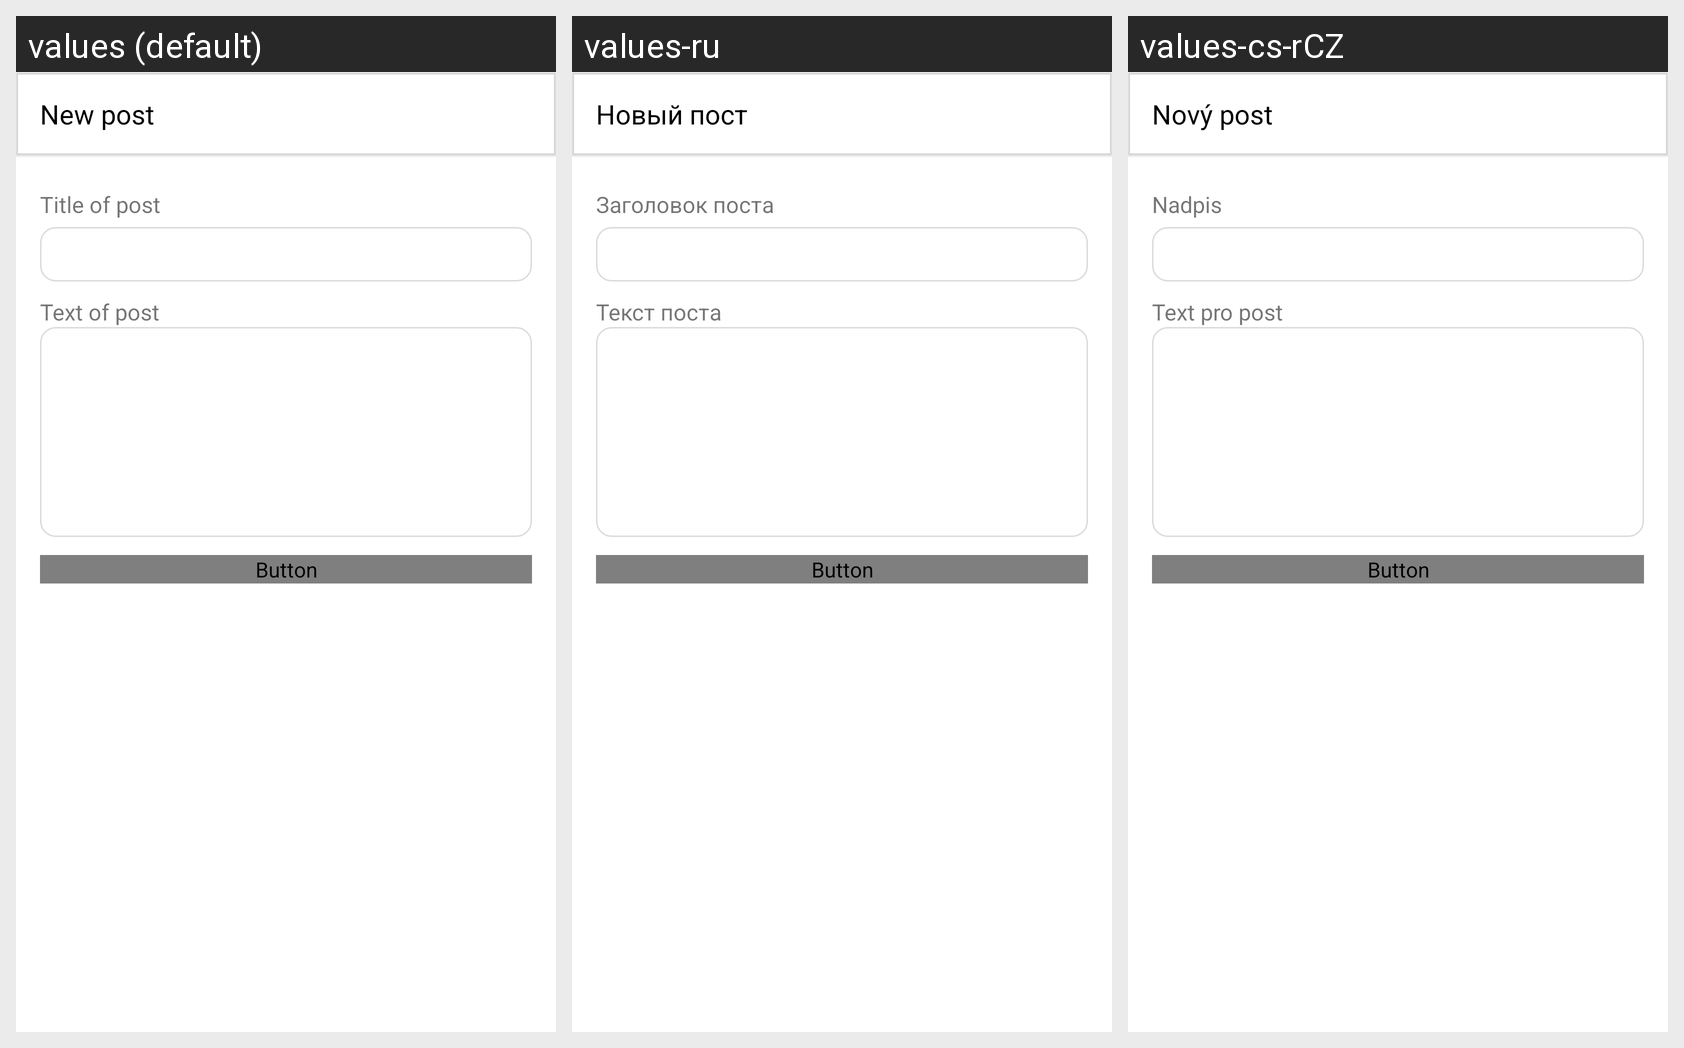

Translations of the strings shown on this Android screen, per locale in the grid:
Android screen res/layout/activity_add_post.xml rendered under 3 locales, left to right: values (default), values-ru, values-cs-rCZ. Device: Nexus 5 (rendered at 1080×1920; each locale shown at half size, 540×960, under a caption strip naming it); theme Theme.MySelect.
Strings drawn on this screen, with the default value and each locale's value (text and hints the layout hard-codes appear in the picture but are not listed):

new_post
  values: New post
  values-ru: Новый пост
  values-cs-rCZ: Nový post

title_of_post
  values: Title of post
  values-ru: Заголовок поста
  values-cs-rCZ: Nadpis

text_of_post
  values: Text of post
  values-ru: Текст поста
  values-cs-rCZ: Text pro post
